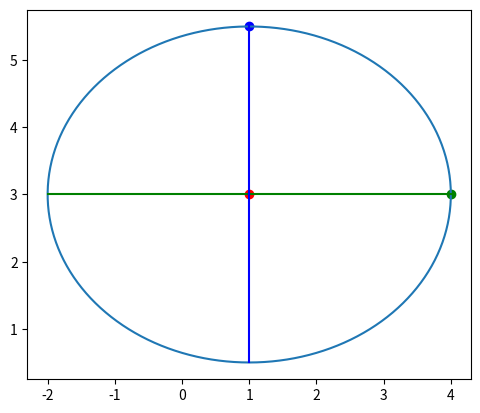

Here is the Python script that generated this plot:
# 计算椭圆
import numpy as np
import matplotlib.pyplot as plt


def eclipse(a, b, alpha=0.0, x0=0.0, y0=0.0, n_points=100):
    """
    计算一个椭圆
    :param a: 轴长（与x有关的轴）
    :param b: 轴长（与y有关的轴）
    :param alpha: 轴沿逆时针方向的偏移角度
    :param x0: 中心的横坐标
    :param y0: 中心的纵坐标
    :param n_points: 点数
    :return:
    """
    points = np.zeros((n_points, 2))
    for i in range(0, n_points):
        t = i * 2 * np.pi / n_points
        x1 = a * np.cos(t)
        y1 = b * np.sin(t)

        points[i, 0] = x1 * np.cos(alpha) - y1 * np.sin(alpha) + x0
        points[i, 1] = x1 * np.sin(alpha) + y1 * np.cos(alpha) + y0

    return points


def eclipse_glyph(center, point1, point2, n_points=50):
    """
    以投影较长的特征向量作为长轴，生成椭圆图形
    if |center-point1| > |center-point2|:
        center--point1为长轴
    else:
        center--point2为长轴
    :param center: 椭圆的中心点
    :param point1: 椭圆上的一个点
    :param point2: 椭圆上的另一个点
    :param n_points: 椭圆点的个数
    :return:
    """
    points = np.zeros((n_points, 2))
    axis1 = (center[0]-point1[0])**2 + (center[1]-point1[1])**2
    axis2 = (center[0]-point2[0])**2 + (center[1]-point2[1])**2

    # 确定长轴
    if axis1 > axis2:
        point_a = point1
        point_b = point2
        a = np.sqrt(axis1)
        a2 = np.sqrt(axis2)
    else:
        point_a = point2
        point_b = point1
        a = np.sqrt(axis2)
        a2 = np.sqrt(axis1)

    # 计算长轴倾斜角度
    sita = np.pi/2
    if point_a[0] != center[0]:  # 似乎应该考虑计量误差
        sita = np.arctan((point_a[1]-center[1])/(point_a[0]-center[0]))
    # print("sita = ", sita/np.pi)

    # 计算 t 的值
    if point_b[1] < center[1]:
        point_b[1] = 2*center[1] - point_b[1]
        point_b[0] = 2*center[0] - point_b[0]
    t = np.pi/2
    if point_b[0] != center[0]:  # 似乎应该考虑计量误差
        t = np.arccos((point_b[0] - center[0]) / a2)
        # t = np.arccos((point_b[0] - center[0]) / np.sqrt(np.min(axis1, axis2)))
    t = t - sita
    # print("t = "+str(t/np.pi)+ " * Pi")  # t应该没错

    # 计算 b 的值
    # if np.sin(sita) == 0:
    #     x1 = point_b[0] - center[0]
    #     y1 = point_b[1] - center[1]
    # elif np.cos(sita) == 0:
    #     x1 = point_b[1] - center[1]
    #     y1 = center[0] - point_b[0]
    # else:
    #     # y1 = (point_b[1]-center[1]-(point_b[0]-center[0])/np.cos(sita)) / (np.tan(sita)+np.cos(sita))
    #     y1 = (point_b[1]-center[1])*np.cos(sita) - (point_b[0]-center[0])*np.sin(sita)
    #     x1 = (point_b[0]-center[0]+y1*np.sin(sita)) / np.cos(sita)
    # b = y1 / np.sin(t)
    #
    # print(point_a)
    # print(point_b)
    # print("a = ", a)
    # print("b = ", b)

    x = point_b[0] - center[0]
    y = point_b[1] - center[1]
    x2 = x*np.cos(sita) + y*np.sin(sita)
    y2 = -1*x*np.sin(sita) + y*np.cos(sita)
    b = np.sqrt(y2*y2 / (1-x2*x2/(a*a)))
    # print("b = ", b)

    for i in range(0, n_points):
        angle = np.pi * 2 / n_points * i
        x1 = a * np.cos(angle)
        y1 = b * np.sin(angle)
        points[i, 0] = x1 * np.cos(sita) - y1 * np.sin(sita) + center[0]
        points[i, 1] = x1 * np.sin(sita) + y1 * np.cos(sita) + center[1]

    return points


def run():
    # a = eclipse(4, 2, alpha=-5*np.pi/8, x0=2, y0=2)
    # plt.plot(a[:, 0], a[:, 1])
    # ax = plt.gca()
    # ax.set_aspect(1)
    # plt.show()
    center = [1.0, 3.0]
    points1 = [3.0 + center[0], 0.0 + center[1]]
    points2 = [0.0 + center[0], -2.5 + center[1]]
    a = eclipse_glyph(center, points1, points2, n_points=500)
    plt.plot(a[:, 0], a[:, 1])

    plt.scatter(center[0], center[1], c='r')
    plt.scatter(points1[0], points1[1], c='g')
    plt.scatter(points2[0], points2[1], c='b')

    plt.plot([center[0], points1[0]], [center[1], points1[1]], c='g')
    plt.plot([center[0], points2[0]], [center[1], points2[1]], c='b')
    plt.plot([center[0], center[0]-(points1[0]-center[0])], [center[1], 2*center[1]-points1[1]], c='g')
    plt.plot([center[0], 2*center[0]-points2[0]], [center[1], 2*center[1]-points2[1]], c='b')

    ax = plt.gca()
    ax.set_aspect(1)
    plt.show()


if __name__ == '__main__':
    run()
